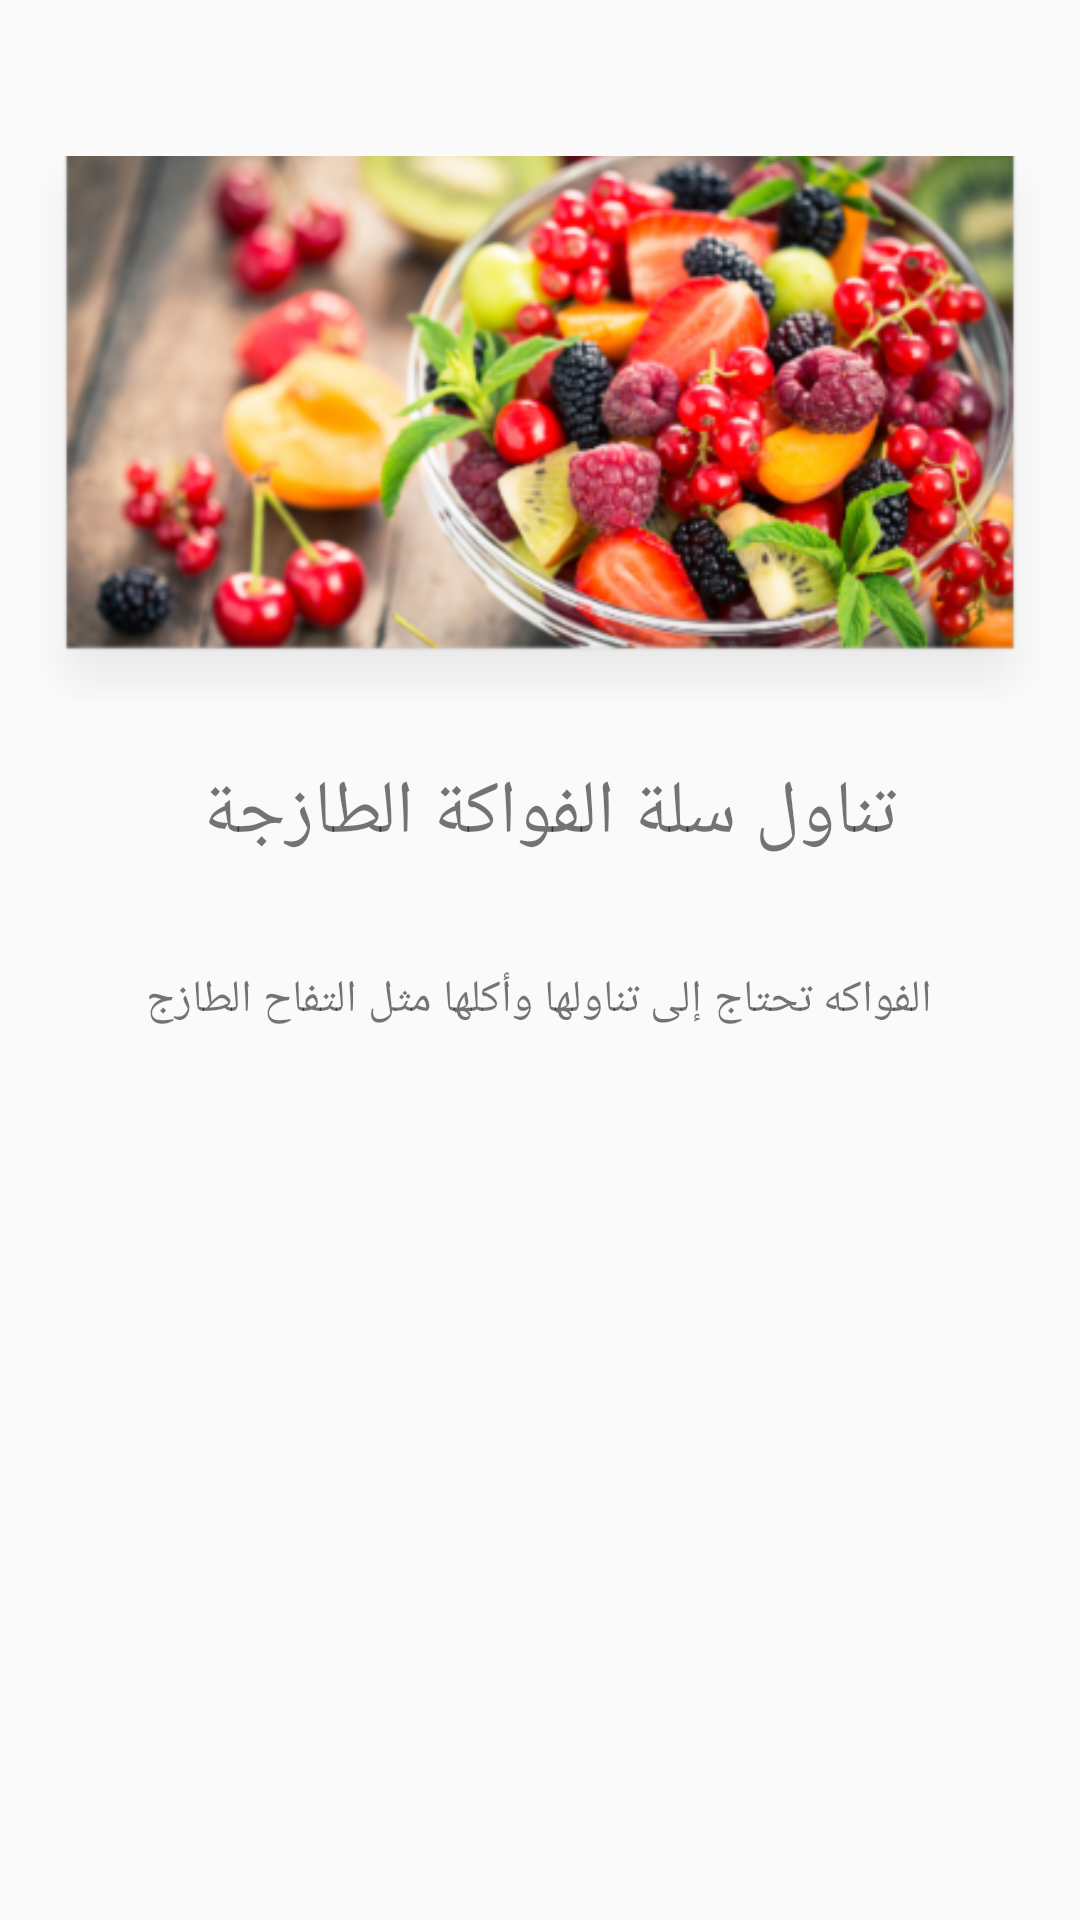

Produce the Android XML layout that renders to this screen, including the resource entries it uses.
<!-- AndroidManifest.xml: application theme AppTheme -->
<!-- res/layout/activity_advices.xml -->
<?xml version="1.0" encoding="utf-8"?>
<androidx.constraintlayout.widget.ConstraintLayout xmlns:android="http://schemas.android.com/apk/res/android"
    xmlns:app="http://schemas.android.com/apk/res-auto"
    xmlns:tools="http://schemas.android.com/tools"
    android:layout_width="match_parent"
    android:layout_height="match_parent"
    tools:context=".Advices"
    android:layout_margin="20dp">

    <ImageView
        android:id="@+id/tip_img"
        android:layout_width="match_parent"
        android:layout_height="182dp"
        android:layout_marginTop="52dp"
        android:scaleType="centerCrop"
        app:layout_constraintEnd_toEndOf="parent"
        app:layout_constraintHorizontal_bias="0.0"
        app:layout_constraintStart_toStartOf="parent"
        app:layout_constraintTop_toTopOf="parent"
        app:srcCompat="@drawable/tip_first" />

    <TextView
        android:id="@+id/tip_name"
        android:layout_width="wrap_content"
        android:layout_height="wrap_content"
        android:layout_marginTop="16dp"
        android:gravity="center"
        android:text="تناول سلة الفواكة الطازجة "
        android:textSize="25sp"
        android:layout_margin="20dp"
        app:layout_constraintEnd_toEndOf="parent"
        app:layout_constraintStart_toStartOf="parent"
        app:layout_constraintTop_toBottomOf="@+id/tip_img" />

    <TextView
        android:id="@+id/tip_desc"
        android:layout_width="wrap_content"
        android:layout_height="wrap_content"
        android:layout_marginTop="16dp"
        android:layout_margin="20dp"
        android:padding="15dp"
        android:text="الفواكه تحتاج إلى تناولها وأكلها مثل التفاح الطازج"
        android:textSize="15sp"
        app:layout_constraintEnd_toEndOf="parent"
        app:layout_constraintHorizontal_bias="0.491"
        app:layout_constraintStart_toStartOf="parent"
        app:layout_constraintTop_toBottomOf="@+id/tip_name" />
</androidx.constraintlayout.widget.ConstraintLayout>
<!-- resources referenced by this layout -->
<resources>
  <!-- drawable tip_first: png bitmap (drawable-hdpi, 67800 bytes) -->
  <style name="AppTheme" parent="Theme.AppCompat.Light.NoActionBar">
          
          <item name="colorPrimary">#2863D9</item>
          <item name="colorPrimaryDark">#2863D9</item>
          <item name="colorAccent">#2863D9</item>
      </style>
</resources>
